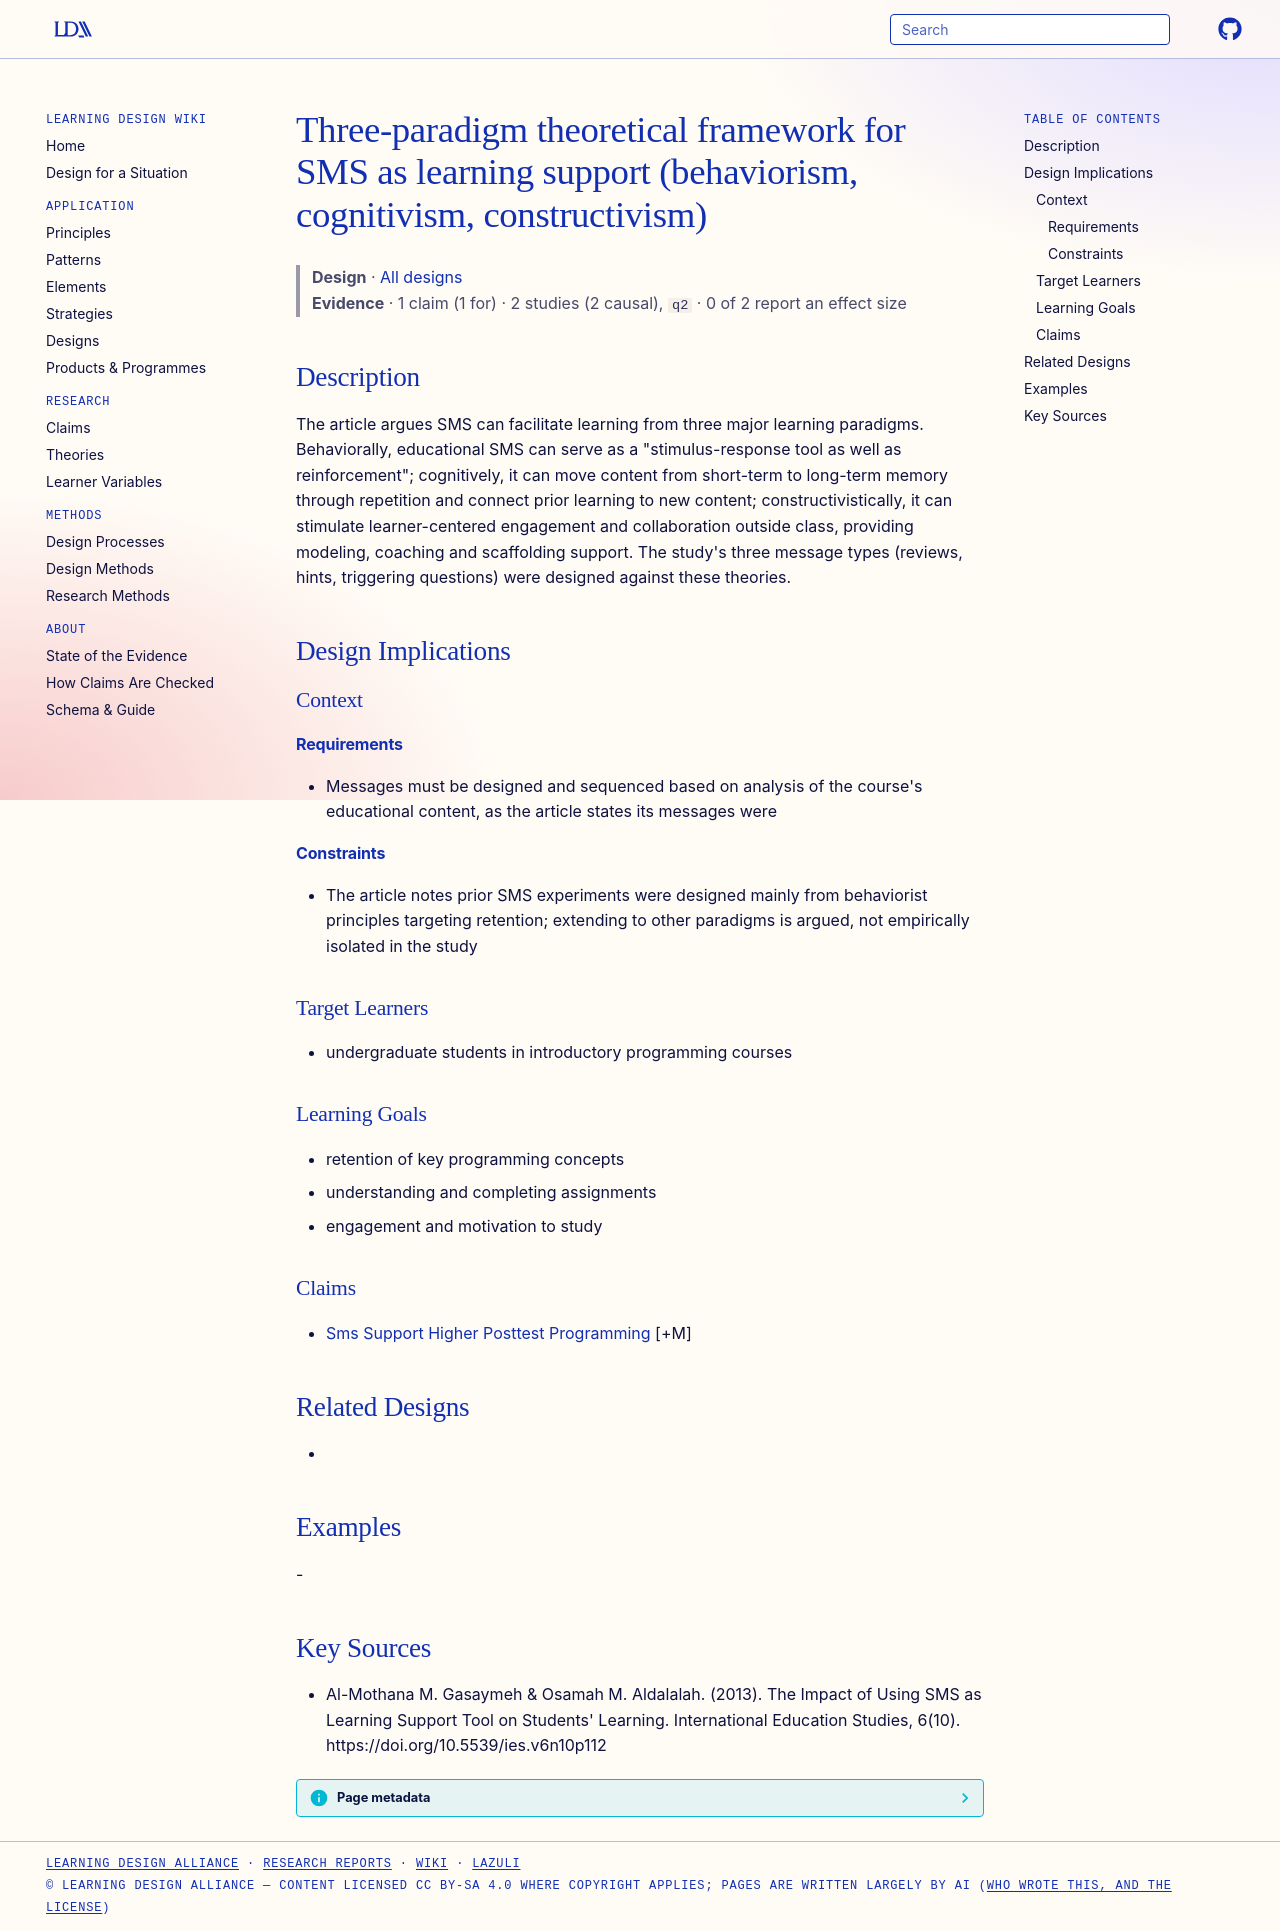

repository: Learning-Design-Alliance/learning-wiki · page: designs/sms-three-learning-paradigms-framework/index.html · generator: mkdocs

---
type: design
id: sms-three-learning-paradigms-framework
title: Three-paradigm theoretical framework for SMS as learning support (behaviorism, cognitivism, constructivism)
description: The article argues SMS can facilitate learning from three major learning paradigms.
status: review
generated:
  by: "process:settle-candidates"
  at: 2026-11-01
sources:
  - id: al-mothana-m-gasaymeh-osamah-m-aldalalah-2013
    resource: "https://doi.org/10.5539/ies.v6n10p112"
    title: "Al-Mothana M. Gasaymeh & Osamah M. Aldalalah. (2013). The Impact of Using SMS as Learning Support Tool on Students' Learning. International Education Studies, 6(10). https://doi.org/10.5539/ies.v6n10p112"
    author: "Al-Mothana M. Gasaymeh & Osamah M. Aldalalah"
---

# Three-paradigm theoretical framework for SMS as learning support (behaviorism, cognitivism, constructivism)

> **Design** · [All designs](index.md)
> **Evidence** · 1 claim (1 for) · 2 studies (2 causal), `q2` · 0 of 2 report an effect size

## Description
The article argues SMS can facilitate learning from three major learning paradigms. Behaviorally, educational SMS can serve as a "stimulus-response tool as well as reinforcement"; cognitively, it can move content from short-term to long-term memory through repetition and connect prior learning to new content; constructivistically, it can stimulate learner-centered engagement and collaboration outside class, providing modeling, coaching and scaffolding support. The study's three message types (reviews, hints, triggering questions) were designed against these theories.

## Design Implications

### Context
#### Requirements
- Messages must be designed and sequenced based on analysis of the course's educational content, as the article states its messages were
#### Constraints
- The article notes prior SMS experiments were designed mainly from behaviorist principles targeting retention; extending to other paradigms is argued, not empirically isolated in the study

### Target Learners
- undergraduate students in introductory programming courses

### Learning Goals
- retention of key programming concepts
- understanding and completing assignments
- engagement and motivation to study

### Claims
- [Sms Support Higher Posttest Programming](../claims/sms-support-higher-posttest-programming.md) [+M]

## Related Designs
- 

## Examples
-

## Key Sources
- Al-Mothana M. Gasaymeh & Osamah M. Aldalalah. (2013). The Impact of Using SMS as Learning Support Tool on Students' Learning. International Education Studies, 6(10). https://doi.org/10.5539/ies.v6n10p112
